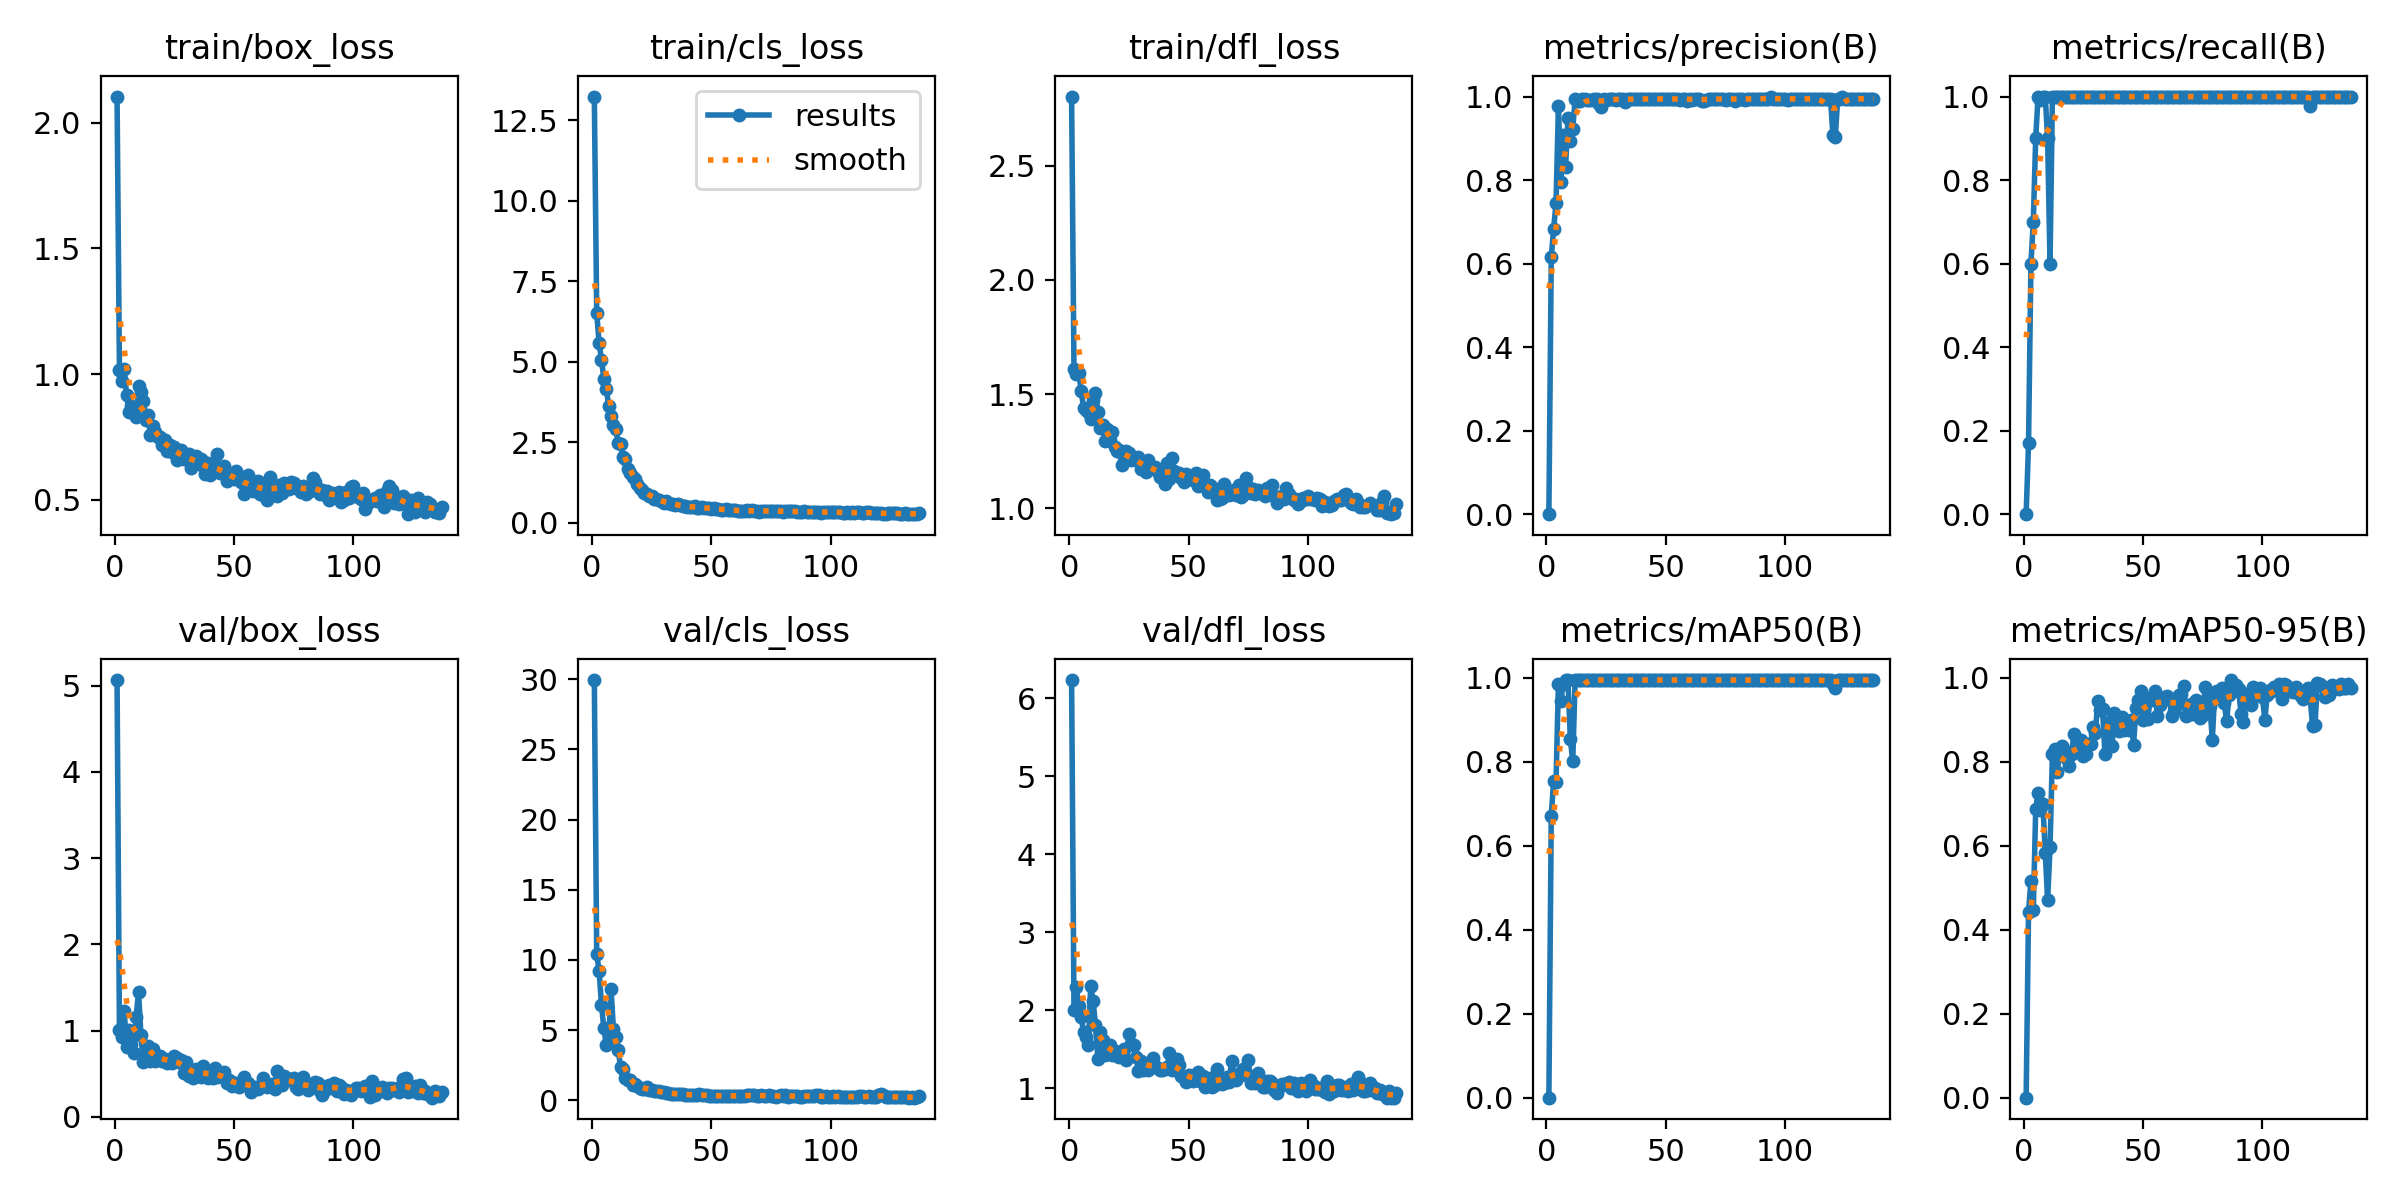

The data file committed next to this chart (first rows):
epoch, train/box_loss, train/cls_loss, train/dfl_loss, metrics/precision(B), metrics/recall(B), metrics/mAP50(B), metrics/mAP50-95(B), val/box_loss, val/cls_loss, val/dfl_loss, lr/pg0, lr/pg1, lr/pg2
1, 2.104, 13.24, 2.802, 0, 0, 0, 0, 5.066, 29.93, 6.231, 0.00048, 0.00048, 0.00048
2, 1.018, 6.523, 1.609, 0.6157, 0.1694, 0.672, 0.4431, 1.01, 10.41, 2.004, 0.0009781, 0.0009781, 0.0009781
3, 0.9731, 5.586, 1.589, 0.6835, 0.6, 0.7553, 0.5172, 0.9266, 9.227, 2.295, 0.001474, 0.001474, 0.001474
4, 1.019, 5.056, 1.592, 0.7448, 0.7, 0.7531, 0.4467, 1.234, 6.787, 2.05, 0.001968, 0.001968, 0.001968
5, 0.9172, 4.484, 1.515, 0.9773, 0.9, 0.9859, 0.6874, 0.8118, 5.124, 1.909, 0.001984, 0.001984, 0.001984
6, 0.8479, 4.172, 1.441, 0.7956, 1, 0.945, 0.727, 1.003, 3.941, 1.728, 0.001984, 0.001984, 0.001984
7, 0.8734, 3.636, 1.431, 0.9084, 0.9921, 0.9859, 0.6845, 0.8478, 4.239, 1.655, 0.00198, 0.00198, 0.00198
8, 0.8536, 3.318, 1.42, 0.8319, 1, 0.995, 0.6997, 0.7378, 7.923, 1.551, 0.001976, 0.001976, 0.001976
9, 0.8285, 3.051, 1.389, 0.9484, 1, 0.995, 0.5838, 1.163, 5.073, 2.311, 0.001972, 0.001972, 0.001972
10, 0.9535, 2.904, 1.473, 0.8944, 0.9, 0.8535, 0.4706, 1.453, 4.483, 2.124, 0.001968, 0.001968, 0.001968
11, 0.928, 2.482, 1.503, 0.9233, 0.6, 0.8028, 0.5972, 0.9513, 3.583, 1.811, 0.001964, 0.001964, 0.001964
12, 0.8945, 2.45, 1.421, 0.9929, 1, 0.995, 0.8187, 0.6356, 2.349, 1.378, 0.00196, 0.00196, 0.00196
13, 0.8167, 2.045, 1.352, 0.9895, 1, 0.995, 0.8312, 0.774, 2.215, 1.72, 0.001956, 0.001956, 0.001956
14, 0.8376, 1.985, 1.364, 0.9901, 1, 0.995, 0.7769, 0.8241, 1.615, 1.617, 0.001953, 0.001953, 0.001953
15, 0.7574, 1.678, 1.295, 0.9946, 1, 0.995, 0.8213, 0.6453, 1.443, 1.422, 0.001948, 0.001948, 0.001948
16, 0.7926, 1.545, 1.348, 0.9939, 1, 0.995, 0.8376, 0.7858, 1.441, 1.513, 0.001945, 0.001945, 0.001945
17, 0.7702, 1.435, 1.3, 0.9915, 1, 0.995, 0.8287, 0.6443, 1.082, 1.562, 0.001941, 0.001941, 0.001941
18, 0.7485, 1.35, 1.332, 0.9922, 1, 0.995, 0.8073, 0.6725, 1.159, 1.43, 0.001937, 0.001937, 0.001937
19, 0.7499, 1.216, 1.269, 0.9922, 1, 0.995, 0.7904, 0.7084, 1.033, 1.484, 0.001933, 0.001933, 0.001933
20, 0.7182, 1.07, 1.249, 0.9947, 1, 0.995, 0.8188, 0.646, 0.895, 1.418, 0.001929, 0.001929, 0.001929
21, 0.7391, 1.008, 1.256, 0.9941, 1, 0.995, 0.8661, 0.6764, 0.8169, 1.404, 0.001925, 0.001925, 0.001925
22, 0.6952, 0.9112, 1.191, 0.9829, 1, 0.995, 0.8256, 0.6309, 0.8083, 1.412, 0.001921, 0.001921, 0.001921
23, 0.7171, 0.8907, 1.226, 0.975, 1, 0.995, 0.8317, 0.6528, 0.9432, 1.502, 0.001917, 0.001917, 0.001917
24, 0.6909, 0.8383, 1.25, 0.9934, 1, 0.995, 0.8515, 0.6214, 0.7543, 1.37, 0.001913, 0.001913, 0.001913
25, 0.7094, 0.8328, 1.242, 0.9927, 1, 0.995, 0.8136, 0.7094, 0.7015, 1.691, 0.001909, 0.001909, 0.001909
26, 0.6598, 0.7433, 1.212, 0.9933, 1, 0.995, 0.8178, 0.6841, 0.6726, 1.567, 0.001905, 0.001905, 0.001905
27, 0.6905, 0.7412, 1.218, 0.9942, 1, 0.995, 0.8418, 0.6317, 0.6642, 1.559, 0.001901, 0.001901, 0.001901
28, 0.6991, 0.7095, 1.213, 0.9945, 1, 0.995, 0.8427, 0.6575, 0.6607, 1.407, 0.001897, 0.001897, 0.001897
29, 0.6633, 0.667, 1.225, 0.9927, 1, 0.995, 0.8831, 0.5152, 0.5638, 1.218, 0.001893, 0.001893, 0.001893
30, 0.6607, 0.6222, 1.17, 0.9946, 1, 0.995, 0.8681, 0.637, 0.5823, 1.355, 0.001889, 0.001889, 0.001889
31, 0.681, 0.6662, 1.186, 0.9942, 1, 0.995, 0.9452, 0.473, 0.5266, 1.241, 0.001885, 0.001885, 0.001885
32, 0.6283, 0.6038, 1.159, 0.9944, 1, 0.995, 0.9245, 0.5128, 0.4914, 1.251, 0.001881, 0.001881, 0.001881
33, 0.6687, 0.5874, 1.21, 0.9866, 1, 0.995, 0.9266, 0.4517, 0.4681, 1.233, 0.001877, 0.001877, 0.001877
34, 0.6754, 0.5822, 1.175, 0.9943, 1, 0.995, 0.8199, 0.5544, 0.4778, 1.324, 0.001873, 0.001873, 0.001873
35, 0.6456, 0.5536, 1.177, 0.9944, 1, 0.995, 0.8709, 0.5366, 0.4819, 1.393, 0.001869, 0.001869, 0.001869
36, 0.6612, 0.5707, 1.179, 0.9945, 1, 0.995, 0.8977, 0.4635, 0.4847, 1.283, 0.001865, 0.001865, 0.001865
37, 0.6354, 0.5418, 1.16, 0.9946, 1, 0.995, 0.8368, 0.588, 0.4352, 1.265, 0.001861, 0.001861, 0.001861
38, 0.6026, 0.5145, 1.139, 0.9948, 1, 0.995, 0.9158, 0.5059, 0.4434, 1.235, 0.001857, 0.001857, 0.001857
39, 0.6484, 0.5166, 1.148, 0.9934, 1, 0.995, 0.8861, 0.4573, 0.3696, 1.24, 0.001853, 0.001853, 0.001853
40, 0.5991, 0.4854, 1.108, 0.9943, 1, 0.995, 0.8737, 0.4807, 0.3972, 1.255, 0.00185, 0.00185, 0.00185
41, 0.6271, 0.501, 1.199, 0.9942, 1, 0.995, 0.9065, 0.4558, 0.3645, 1.274, 0.001846, 0.001846, 0.001846
42, 0.6211, 0.4988, 1.127, 0.9941, 1, 0.995, 0.8765, 0.5723, 0.4099, 1.451, 0.001842, 0.001842, 0.001842
43, 0.6824, 0.5172, 1.222, 0.9944, 1, 0.995, 0.8977, 0.4649, 0.3679, 1.232, 0.001838, 0.001838, 0.001838
44, 0.6062, 0.4695, 1.163, 0.9946, 1, 0.995, 0.8751, 0.5121, 0.3863, 1.358, 0.001834, 0.001834, 0.001834
45, 0.6136, 0.4642, 1.151, 0.9946, 1, 0.995, 0.9009, 0.5012, 0.4154, 1.377, 0.00183, 0.00183, 0.00183
46, 0.6337, 0.4905, 1.157, 0.9942, 1, 0.995, 0.8402, 0.517, 0.4013, 1.295, 0.001826, 0.001826, 0.001826
47, 0.5747, 0.4562, 1.131, 0.9942, 1, 0.995, 0.9278, 0.3954, 0.3632, 1.159, 0.001822, 0.001822, 0.001822
48, 0.5895, 0.4595, 1.116, 0.9948, 1, 0.995, 0.9484, 0.4265, 0.3527, 1.14, 0.001818, 0.001818, 0.001818
49, 0.5898, 0.4607, 1.152, 0.9939, 1, 0.995, 0.9696, 0.3603, 0.3179, 1.077, 0.001814, 0.001814, 0.001814
50, 0.5845, 0.4443, 1.141, 0.9947, 1, 0.995, 0.8994, 0.3903, 0.2994, 1.167, 0.00181, 0.00181, 0.00181
51, 0.6157, 0.4525, 1.134, 0.9947, 1, 0.995, 0.9374, 0.3959, 0.3412, 1.135, 0.001806, 0.001806, 0.001806
52, 0.5946, 0.42, 1.123, 0.9939, 1, 0.995, 0.9029, 0.348, 0.3399, 1.095, 0.001802, 0.001802, 0.001802
53, 0.5698, 0.435, 1.155, 0.9945, 1, 0.995, 0.953, 0.3829, 0.335, 1.112, 0.001798, 0.001798, 0.001798
54, 0.5233, 0.4008, 1.096, 0.9948, 1, 0.995, 0.9465, 0.4627, 0.3345, 1.216, 0.001794, 0.001794, 0.001794
55, 0.5497, 0.3969, 1.101, 0.9947, 1, 0.995, 0.9685, 0.3859, 0.2782, 1.096, 0.00179, 0.00179, 0.00179
56, 0.5999, 0.4148, 1.147, 0.9929, 1, 0.995, 0.9097, 0.3947, 0.3077, 1.153, 0.001786, 0.001786, 0.001786
57, 0.5729, 0.4072, 1.098, 0.9947, 1, 0.995, 0.9364, 0.2924, 0.2892, 1.024, 0.001782, 0.001782, 0.001782
58, 0.5356, 0.3853, 1.073, 0.9946, 1, 0.995, 0.9502, 0.3357, 0.3026, 1.067, 0.001778, 0.001778, 0.001778
59, 0.559, 0.3955, 1.102, 0.9889, 1, 0.995, 0.9543, 0.3469, 0.325, 1.133, 0.001774, 0.001774, 0.001774
60, 0.5746, 0.3981, 1.091, 0.9947, 1, 0.995, 0.9567, 0.3241, 0.3121, 1.021, 0.00177, 0.00177, 0.00177
... 77 more rows
